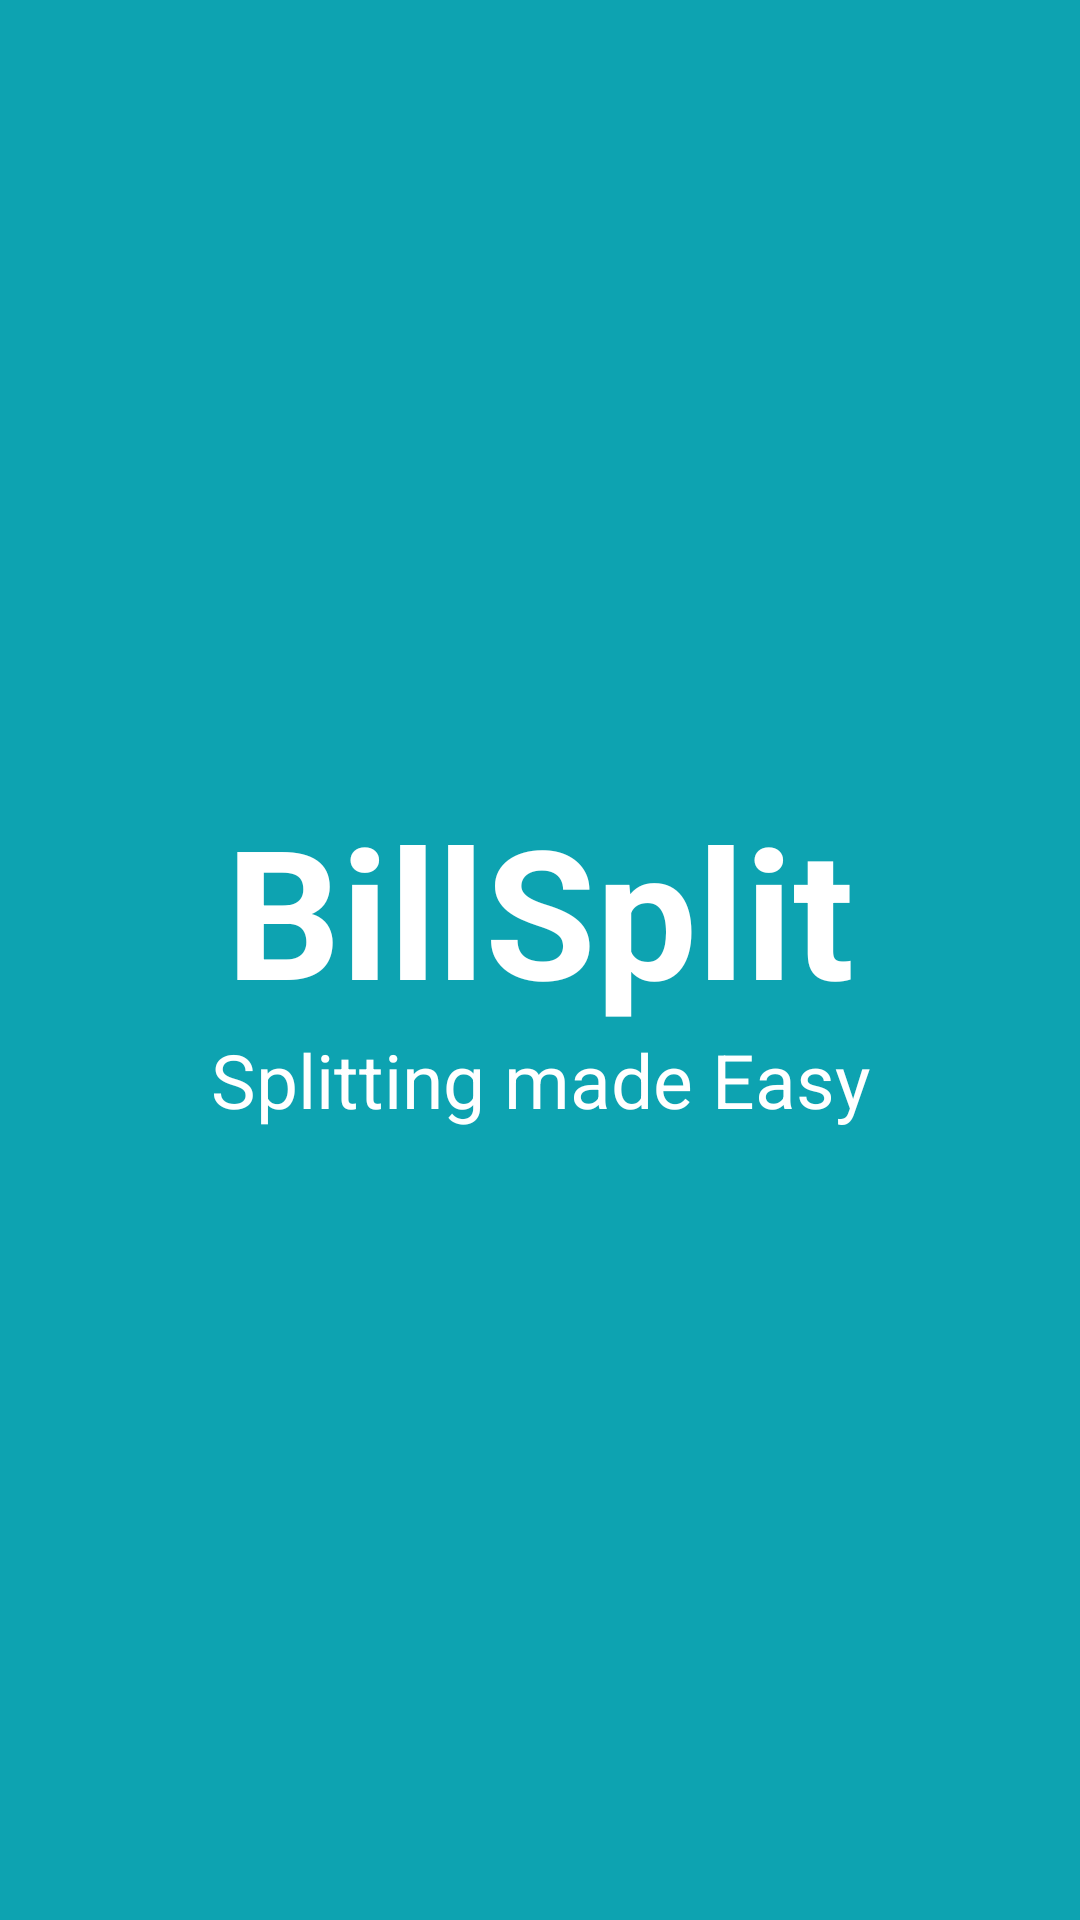

Reconstruct the res/layout file that produces this screen, plus the resources it refers to.
<!-- AndroidManifest.xml: application theme AppTheme -->
<!-- res/layout/activity_splashscreen.xml -->
<?xml version="1.0" encoding="utf-8"?>
<LinearLayout xmlns:android="http://schemas.android.com/apk/res/android"
    android:layout_width="fill_parent"
    android:layout_height="fill_parent"
    android:background="@color/background"
    android:layout_gravity="center"
    android:id="@+id/lin_lay"
    android:gravity="center"
    android:orientation="vertical">

    <TextView
        android:id="@+id/appname"
        android:layout_width="match_parent"
        android:layout_height="wrap_content"
        android:text="BillSplit"
        android:gravity="center"
        android:textColor="@color/white"
        android:textSize="60dp"
        android:textStyle="bold"/>

    <TextView
        android:id="@+id/slogan"
        android:layout_width="match_parent"
        android:layout_height="wrap_content"
        android:text="Splitting made Easy"
        android:gravity="center"
        android:textColor="@color/white"
        android:textSize="25dp"/>

</LinearLayout>
<!-- resources referenced by this layout -->
<resources>
  <color name="background">#0da3b1</color>
  <color name="white">#FFFFFF</color>
  <style name="AppTheme" parent="Theme.AppCompat.DayNight.NoActionBar">
          <item name="android:editTextStyle">@style/EditTextStyle</item>
      </style>
  <style name="EditTextStyle" parent="@android:style/Widget.EditText">
          <item name="android:backgroundTint">@color/white</item>
          <item name="android:textColor">@color/white</item>
          <item name="android:textColorHint">@color/white</item>
          <item name="android:textCursorDrawable">@null</item>
      </style>
</resources>
